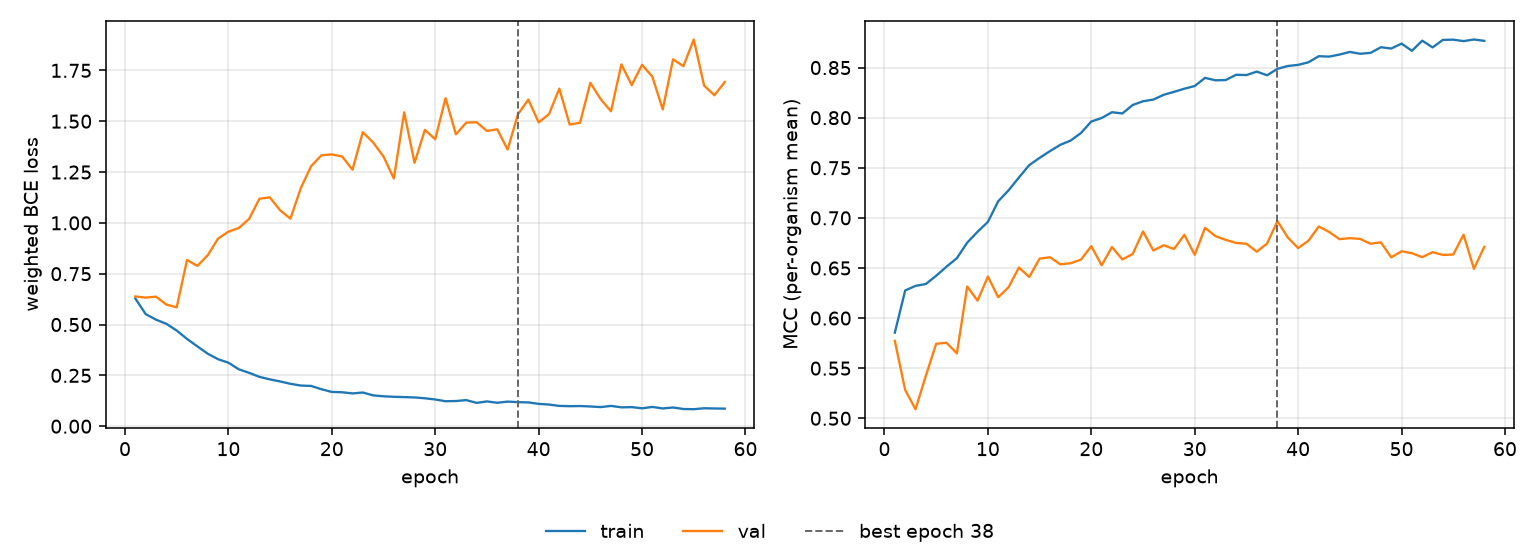

Data behind this chart, as committed beside it:
epoch, tr_loss, vl_loss, tr_mcc, vl_mcc, is_best
1, 0.6283, 0.6382, 0.5855, 0.5772, False
2, 0.5514, 0.6325, 0.6276, 0.5283, False
3, 0.524, 0.6372, 0.6321, 0.5091, False
4, 0.5037, 0.5983, 0.634, 0.5424, False
5, 0.4706, 0.5847, 0.6422, 0.5743, False
6, 0.4292, 0.8174, 0.6514, 0.5754, False
7, 0.3926, 0.7884, 0.6598, 0.5648, False
8, 0.3567, 0.8406, 0.6753, 0.6315, False
9, 0.3295, 0.9226, 0.6862, 0.6174, False
10, 0.3124, 0.9567, 0.696, 0.6415, False
11, 0.28, 0.9746, 0.7166, 0.6208, False
12, 0.2626, 1.019, 0.7275, 0.6308, False
13, 0.2427, 1.119, 0.7403, 0.6505, False
14, 0.2304, 1.126, 0.7527, 0.6411, False
15, 0.2202, 1.062, 0.7599, 0.6593, False
16, 0.2085, 1.021, 0.7666, 0.6607, False
17, 0.1999, 1.171, 0.7729, 0.6537, False
18, 0.1981, 1.279, 0.7772, 0.6548, False
19, 0.1819, 1.333, 0.7847, 0.6583, False
20, 0.1685, 1.337, 0.7962, 0.6718, False
21, 0.1671, 1.327, 0.7997, 0.6527, False
22, 0.1612, 1.261, 0.8055, 0.6709, False
23, 0.1658, 1.446, 0.8042, 0.6586, False
24, 0.1516, 1.395, 0.8127, 0.6639, False
25, 0.1472, 1.326, 0.8164, 0.6865, False
26, 0.1447, 1.218, 0.8181, 0.6674, False
27, 0.1432, 1.544, 0.8229, 0.6727, False
28, 0.1414, 1.295, 0.8258, 0.6689, False
29, 0.1375, 1.457, 0.8289, 0.6831, False
30, 0.1315, 1.411, 0.8316, 0.6631, False
31, 0.1228, 1.614, 0.8398, 0.6901, False
32, 0.1238, 1.435, 0.8373, 0.6818, False
33, 0.1283, 1.493, 0.8376, 0.678, False
34, 0.1148, 1.495, 0.8428, 0.675, False
35, 0.1219, 1.452, 0.8425, 0.6742, False
36, 0.1153, 1.46, 0.846, 0.6663, False
37, 0.121, 1.361, 0.8424, 0.6744, False
38, 0.1184, 1.534, 0.8488, 0.6968, True
39, 0.117, 1.606, 0.8516, 0.6805, False
40, 0.1099, 1.494, 0.8527, 0.6698, False
41, 0.1065, 1.535, 0.8553, 0.6773, False
42, 0.09992, 1.66, 0.8614, 0.6914, False
43, 0.09846, 1.484, 0.861, 0.6859, False
44, 0.09924, 1.492, 0.863, 0.6788, False
45, 0.09712, 1.689, 0.8656, 0.6798, False
46, 0.09398, 1.609, 0.8638, 0.679, False
47, 0.0999, 1.549, 0.8647, 0.6742, False
48, 0.09277, 1.78, 0.8703, 0.6756, False
49, 0.09391, 1.677, 0.869, 0.6606, False
50, 0.08806, 1.777, 0.8739, 0.6666, False
51, 0.09481, 1.719, 0.8667, 0.6648, False
52, 0.08737, 1.558, 0.8769, 0.6608, False
53, 0.09204, 1.805, 0.8701, 0.6658, False
54, 0.08462, 1.771, 0.8776, 0.663, False
55, 0.08363, 1.902, 0.8779, 0.6634, False
56, 0.08832, 1.675, 0.8764, 0.6832, False
57, 0.08724, 1.627, 0.878, 0.6491, False
58, 0.08641, 1.693, 0.8767, 0.671, False
